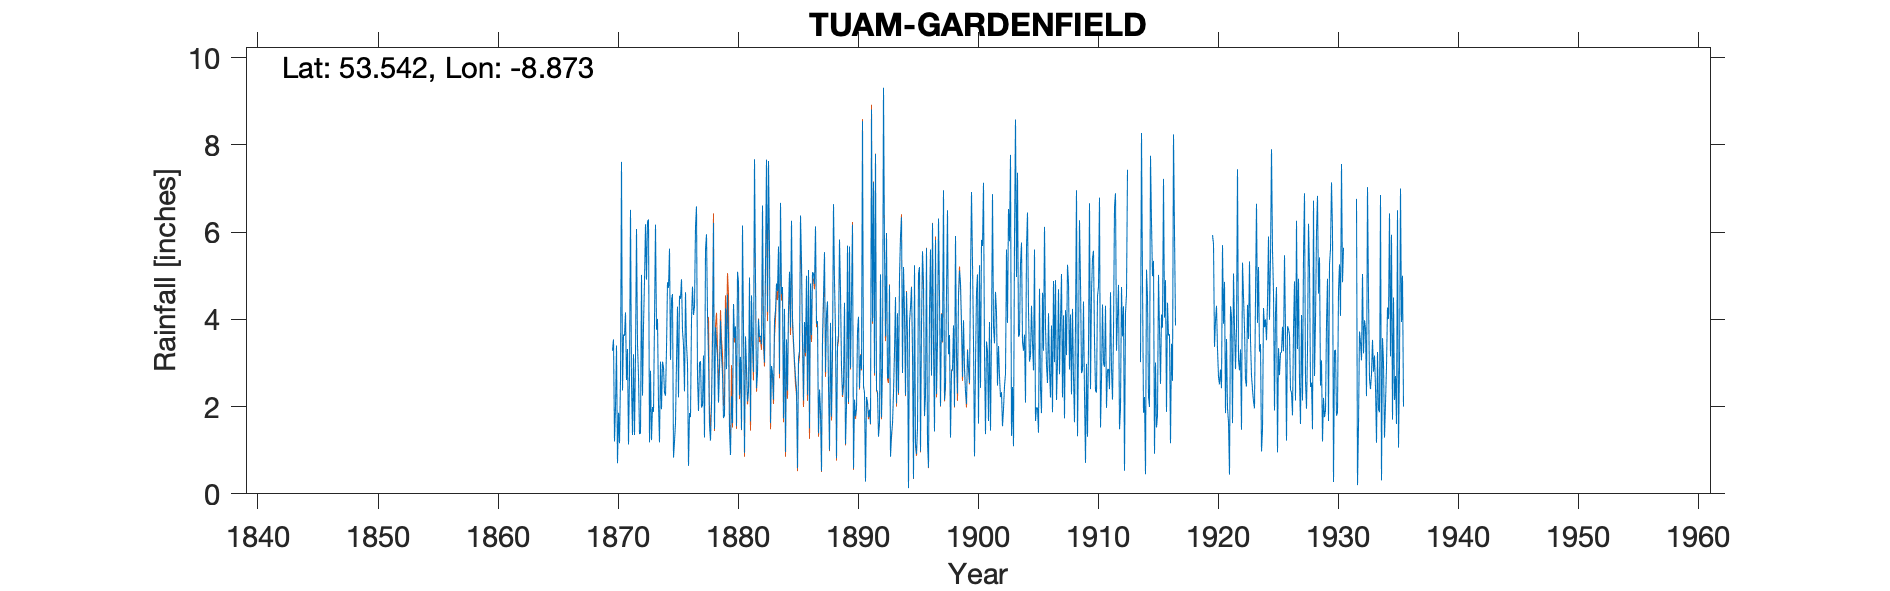

Source data for this figure (header and first rows):
TUAM GARDENFIELD, , , , , , , , , , , , , , , , , , , , , , , 
Grid ref, IM4214954978, Long, -8.873, Lat, 53.54, Elevation, 155, ft, , , , , , , , , , , , , , , 
Station no, 6154/6, , , , , , , , , , , , , , , , , , , , , , 
, 1870, 1871, 1872, 1873, 1874, 1875, 1876, 1877, 1878, 1879, 1880, 1881, 1882, 1883, 1884, 1885, 1886, 1887, 1888, 1889, 1890, 1891, 1892
January, 3.28, 3.62, 6.07, 6.29, 3.03, 4.58, 2.35, 6.59, 3.12, 3.97, 1.62, 0.94, 2.42, 7.63, 6.67, 4.02, 3.94, 3.9, 2.52, 4.64, 6.17, 2.32, 2.37
February, 3.54, 4.16, 3.42, 1.18, 1.94, 0.83, 4.62, 2.68, 1.58, 3.18, 4.35, 3.61, 2.76, 5.64, 4.58, 3.51, 3.23, 3.96, 1, 2.92, 0.58, 0.28, 2.35
March, 1.2, 2.61, 2.7, 2.82, 3.03, 1.2, 3.44, 1.9, 1.22, 2.75, 3.57, 2.91, 4, 1.62, 4.74, 3.04, 5, 1.39, 3.92, 2.26, 2.16, 2.22, 1.31
April, 1.98, 3.32, 1.37, 1.23, 2.9, 1.63, 2.98, 3.01, 2.01, 1.74, 3.84, 2.12, 3.6, 2.93, 1.73, 2.68, 2.27, 2.39, 1.77, 2.53, 1.78, 2.1, 1.65
May, 3.4, 1.13, 1.39, 1.99, 2.32, 3.03, 0.64, 3.04, 3.5, 1.81, 1.55, 2.36, 3.62, 2.77, 4.24, 2.4, 5.13, 1.92, 3.32, 4.38, 1.94, 1.76, 5.03
June, 0.7, 2.74, 5.02, 1.88, 2.25, 4.29, 1.85, 1.98, 6.21, 4.25, 5.09, 4.96, 3.43, 2.16, 0.96, 0.59, 1.5, 0.52, 6.64, 1.14, 3.73, 1.93, 1.75
July, 1.86, 6.51, 2.25, 3.96, 3.32, 2.21, 1.76, 2.03, 1.49, 2.86, 4.86, 1.66, 6.61, 3.96, 3.54, 3.11, 4.82, 3.59, 4.86, 2.02, 4.06, 1.6, 2.93
August, 1.16, 2.54, 3.85, 6.17, 4.85, 4.54, 4, 3.17, 3.82, 4.57, 2.26, 4.55, 3.69, 4.2, 2.37, 3.27, 3.64, 4.54, 3.75, 5.69, 2.42, 8.81, 9.31
September, 2.64, 1.35, 4.88, 3.76, 4.72, 4.47, 4.75, 1.29, 3.42, 3.63, 3.14, 3.43, 3.01, 4.82, 4.24, 6.38, 5.08, 5.54, 0.82, 2.1, 3.18, 3.95, 5.55
October, 7.61, 3.2, 6.18, 4.01, 5.62, 4.92, 4.1, 5.61, 3.13, 1.45, 1.47, 2.79, 5.25, 4.65, 5.09, 5.34, 5.05, 2.79, 3.42, 5.67, 2.86, 7.14, 3.61
November, 2.37, 1.35, 4.91, 2.05, 3.07, 3.74, 4.3, 5.95, 2.09, 0.89, 6.15, 7.67, 7.66, 5.67, 3.81, 3.54, 4.81, 4.12, 3.64, 2.88, 8.54, 2.76, 5.98
December, 3.65, 3.17, 6.24, 1.18, 4.44, 3.42, 6.13, 4.12, 2.85, 2.24, 3.81, 4.94, 4.17, 2.75, 6.26, 2.14, 6.13, 4.41, 5.83, 4.48, 2.47, 7.79, 2.65
Total, 33.39, 35.7, 48.28, 36.52, 41.49, 38.86, 40.92, 41.37, 34.44, 33.34, 41.71, 41.94, 50.22, 48.8, 48.23, 40.02, 50.6, 39.07, 41.49, 40.71, 39.89, 42.66, 44.49
IDR 1873 Oct, , , , , , , , , , , , , , , , , , , , , , , 
Note 1880, gauge moved to be next to sec…, , , , , , , , , , , , , , , , , , , , , , , 
